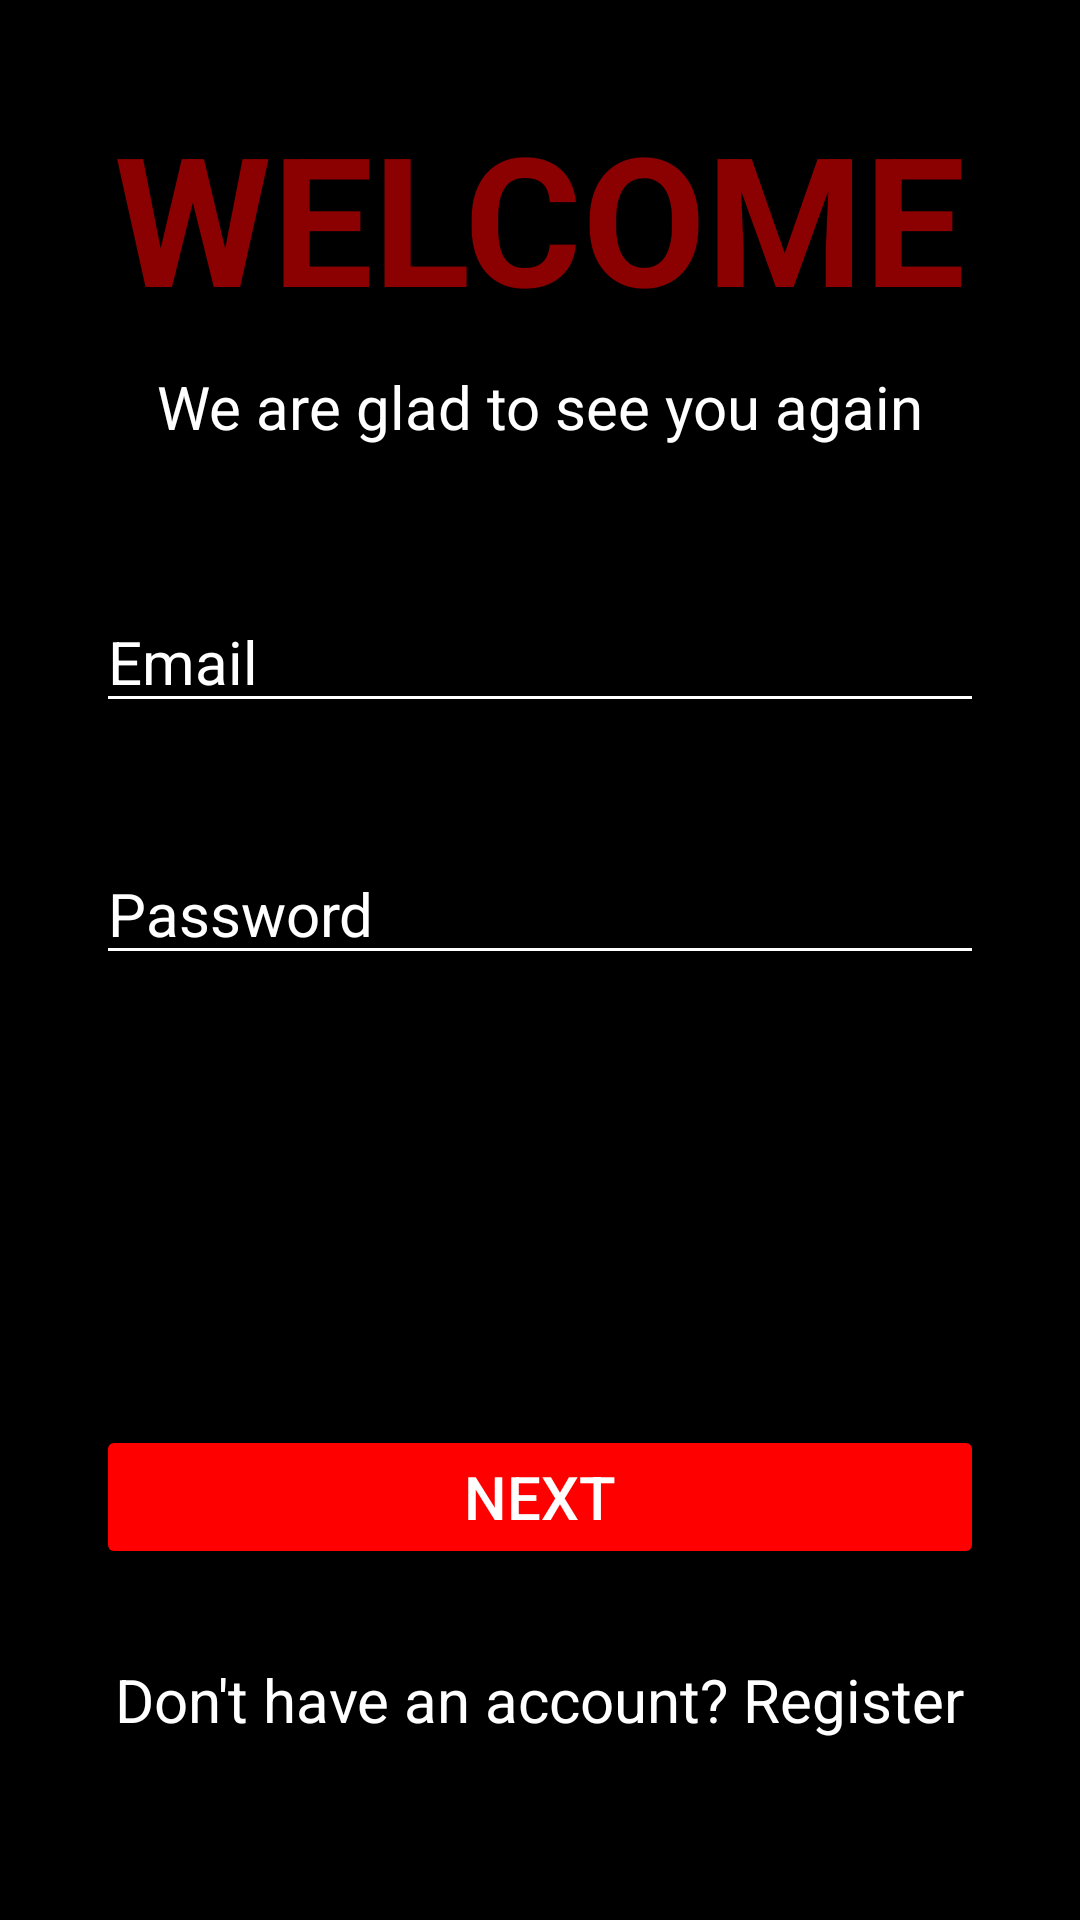

Produce the Android XML layout that renders to this screen, including the resource entries it uses.
<!-- AndroidManifest.xml: application theme Theme.OPSC6311_POE_CashFlowX -->
<!-- res/layout/activity_welcome.xml -->
<?xml version="1.0" encoding="utf-8"?>
<ScrollView xmlns:android="http://schemas.android.com/apk/res/android"
    android:layout_width="match_parent"
    android:layout_height="match_parent"
    xmlns:tools="http://schemas.android.com/tools"
    android:background="#000000"
    tools:context=".Welcome">

    <LinearLayout
        android:layout_width="match_parent"
        android:layout_height="wrap_content"
        android:orientation="vertical"
        android:padding="32dp"
        android:gravity="center_horizontal">

        
        <TextView
            android:id="@+id/tvWelcomeHeading"
            android:layout_width="wrap_content"
            android:layout_height="wrap_content"
            android:layout_marginBottom="10dp"
            android:text="WELCOME"
            android:textColor="#8B0000"
            android:textSize="60sp"
            android:textStyle="bold" />

        


        <TextView
            android:id="@+id/tvWelcomeSubtext"
            android:layout_width="wrap_content"
            android:layout_height="wrap_content"
            android:layout_marginBottom="48dp"
            android:text="We are glad to see you again"
            android:textColor="#FFFFFF"
            android:textSize="20sp" />

        
        <EditText
            android:id="@+id/etEmail"
            android:layout_width="match_parent"
            android:layout_height="wrap_content"
            android:layout_marginBottom="40dp"
            android:backgroundTint="#FFFFFF"
            android:hint="Email"
            android:textColorHint="#FFFFFF"
            android:textSize="20sp" />

        
        <EditText
            android:id="@+id/etPassword"
            android:layout_width="match_parent"
            android:layout_height="wrap_content"
            android:layout_marginBottom="150dp"
            android:backgroundTint="#FFFFFF"
            android:hint="Password"
            android:inputType="textPassword"
            android:textColorHint="#FFFFFF"
            android:textSize="20sp" />

        
        <Button
            android:id="@+id/btnNext"
            android:layout_width="match_parent"
            android:layout_height="wrap_content"
            android:layout_marginBottom="20dp"
            android:backgroundTint="#FF0000"
            android:text="Next"
            android:textColor="#FFFFFF"
            android:textSize="20sp" />

        
        <TextView
            android:id="@+id/tvRegisterRedirect"
            android:layout_width="wrap_content"
            android:layout_height="53dp"
            android:layout_marginTop="10dp"
            android:clickable="true"
            android:focusable="true"
            android:text="Don't have an account? Register"
            android:textColor="#FFFFFF"
            android:textSize="20sp" />

    </LinearLayout>
</ScrollView>
<!-- resources referenced by this layout -->
<resources>
  <style name="Theme.OPSC6311_POE_CashFlowX" parent="Base.Theme.OPSC6311_POE_CashFlowX" />
  <style name="Base.Theme.OPSC6311_POE_CashFlowX" parent="Theme.Material3.DayNight.NoActionBar">
          
          
      </style>
</resources>
